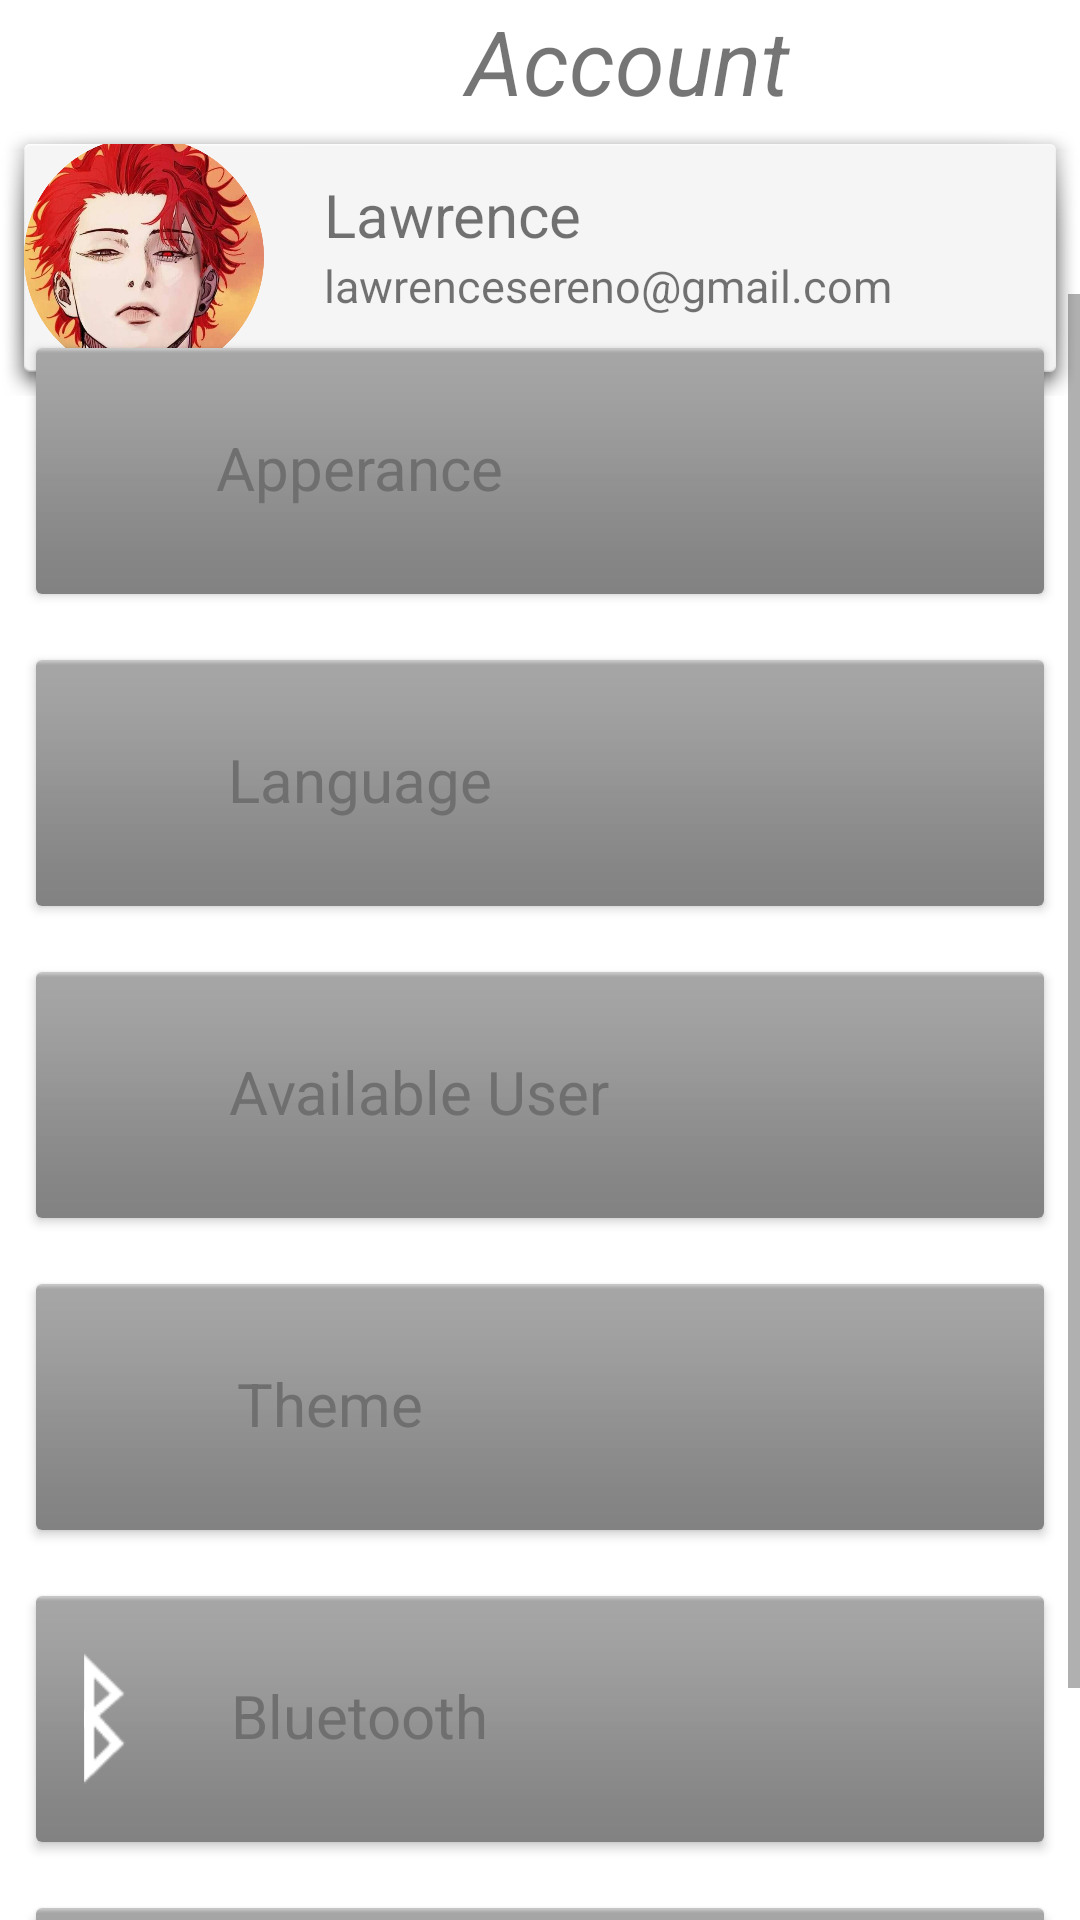

This screen was rendered from an Android layout file. Write that file and the resources it references.
<!-- AndroidManifest.xml: application theme Base.Theme.Newjks -->
<!-- res/layout/fragment_setting.xml -->
<?xml version="1.0" encoding="utf-8"?>
<FrameLayout xmlns:android="http://schemas.android.com/apk/res/android"
    xmlns:app="http://schemas.android.com/apk/res-auto"
    xmlns:tools="http://schemas.android.com/tools"
    android:layout_width="match_parent"
    android:layout_height="match_parent"
    tools:context=".SettingFragment">

    

    <TextView
        android:layout_width="213dp"
        android:layout_height="wrap_content"
        android:layout_marginStart="103dp"
        android:layout_marginRight="200dp"
        android:gravity="center"
        android:text="Account"
        android:textSize="30sp"
        android:textStyle="italic"
        tools:textStyle="bold" />

    <LinearLayout
        android:layout_width="match_parent"
        android:layout_height="92dp"
        android:layout_marginTop="40dp"
        android:background="@android:drawable/dialog_holo_light_frame"
        android:orientation="vertical"
        tools:background="@drawable/custom_edittext_bg">

        <TextView
            android:layout_width="match_parent"
            android:layout_height="wrap_content"
            android:layout_marginLeft="100dp"
            android:layout_marginTop="10dp"
            android:text="Lawrence"
            android:textSize="20sp" />

        <TextView
            android:layout_width="match_parent"
            android:layout_height="wrap_content"
            android:layout_marginLeft="100dp"
            android:layout_marginTop="0dp"
            android:text="lawrencesereno@gmail.com"
            android:textSize="15sp" />

        <ImageView
            android:layout_width="80dp"
            android:layout_height="80dp"
            android:layout_marginTop="-60dp"
            android:background="@drawable/profile1" />
    </LinearLayout>

    <TextView
        android:layout_width="151dp"
        android:layout_height="wrap_content"
        android:layout_marginStart="130dp"
        android:layout_marginTop="130dp"
        android:layout_marginRight="200dp"
        android:gravity="center"
        android:text="Settings"
        android:textSize="30sp"
        android:textStyle="bold"
        tools:gravity="center" />

    <ScrollView
        android:layout_width="match_parent"
        android:layout_height="542dp"
        android:layout_gravity="bottom">

        <GridLayout
            android:layout_width="match_parent"
            android:layout_height="wrap_content"
            android:layout_marginTop="8dp"
            android:alignmentMode="alignMargins"
            android:columnCount="1"
            android:columnOrderPreserved="true"
            android:rowCount="3">

            <androidx.cardview.widget.CardView
                android:layout_width="wrap_content"
                android:layout_height="wrap_content"
                android:layout_rowWeight="1"
                android:layout_columnWeight="1"
                android:layout_margin="12dp"
                android:layout_marginTop="10dp">

                <LinearLayout
                    android:layout_width="match_parent"
                    android:layout_height="match_parent"
                    android:background="@android:drawable/bottom_bar"
                    android:gravity="center"
                    android:orientation="vertical"
                    android:padding="16dp">

                    <ImageView
                        android:layout_width="50dp"
                        android:layout_height="50dp"
                        android:layout_marginRight="150dp" />

                    <TextView
                        android:layout_width="wrap_content"
                        android:layout_height="wrap_content"
                        android:layout_marginTop="-40dp"
                        android:layout_marginRight="60dp"
                        android:text="Apperance"
                        android:textColor="#6f6f6f"
                        android:textSize="20sp" />
                </LinearLayout>
            </androidx.cardview.widget.CardView>

            <androidx.cardview.widget.CardView
                android:layout_width="wrap_content"
                android:layout_height="wrap_content"
                android:layout_rowWeight="1"
                android:layout_columnWeight="1"
                android:layout_margin="12dp"
                android:layout_marginTop="10dp">

                <LinearLayout
                    android:layout_width="match_parent"
                    android:layout_height="match_parent"
                    android:background="@android:drawable/bottom_bar"
                    android:gravity="center"
                    android:orientation="vertical"
                    android:padding="16dp">

                    <ImageView
                        android:layout_width="50dp"
                        android:layout_height="50dp"
                        android:layout_marginRight="150dp"
                        app:srcCompat="@drawable/icons8_language_50" />

                    <TextView
                        android:layout_width="wrap_content"
                        android:layout_height="wrap_content"
                        android:layout_marginTop="-40dp"
                        android:layout_marginRight="60dp"
                        android:text="Language"
                        android:textColor="#6f6f6f"
                        android:textSize="20sp" />
                </LinearLayout>
            </androidx.cardview.widget.CardView>

            <androidx.cardview.widget.CardView
                android:layout_width="wrap_content"
                android:layout_height="wrap_content"
                android:layout_rowWeight="1"
                android:layout_columnWeight="1"
                android:layout_margin="12dp"
                android:layout_marginTop="10dp">

                <LinearLayout
                    android:layout_width="match_parent"
                    android:layout_height="match_parent"
                    android:background="@android:drawable/bottom_bar"
                    android:gravity="center"
                    android:orientation="vertical"
                    android:padding="16dp">

                    <ImageView
                        android:layout_width="50dp"
                        android:layout_height="50dp"
                        android:layout_marginRight="150dp" />

                    <TextView
                        android:layout_width="wrap_content"
                        android:layout_height="wrap_content"
                        android:layout_marginTop="-40dp"
                        android:layout_marginRight="40dp"
                        android:text="Available User"
                        android:textColor="#6f6f6f"
                        android:textSize="20sp" />
                </LinearLayout>
            </androidx.cardview.widget.CardView>

            <androidx.cardview.widget.CardView
                android:layout_width="wrap_content"
                android:layout_height="wrap_content"
                android:layout_rowWeight="1"
                android:layout_columnWeight="1"
                android:layout_margin="12dp"
                android:layout_marginTop="10dp">

                <LinearLayout
                    android:layout_width="match_parent"
                    android:layout_height="match_parent"
                    android:background="@android:drawable/bottom_bar"
                    android:gravity="center"
                    android:orientation="vertical"
                    android:padding="16dp">

                    <ImageView
                        android:layout_width="50dp"
                        android:layout_height="50dp"
                        android:layout_marginRight="150dp" />

                    <TextView
                        android:layout_width="wrap_content"
                        android:layout_height="wrap_content"
                        android:layout_marginTop="-40dp"
                        android:layout_marginRight="70dp"
                        android:text="Theme"
                        android:textColor="#6f6f6f"
                        android:textSize="20sp" />
                </LinearLayout>
            </androidx.cardview.widget.CardView>

            <androidx.cardview.widget.CardView
                android:layout_width="wrap_content"
                android:layout_height="wrap_content"
                android:layout_rowWeight="1"
                android:layout_columnWeight="1"
                android:layout_margin="12dp"
                android:layout_marginTop="10dp">

                <LinearLayout
                    android:layout_width="match_parent"
                    android:layout_height="match_parent"
                    android:background="@android:drawable/bottom_bar"
                    android:gravity="center"
                    android:orientation="vertical"
                    android:padding="16dp">

                    <ImageView
                        android:layout_width="50dp"
                        android:layout_height="50dp"
                        android:layout_marginRight="150dp"
                        android:background="@android:drawable/stat_sys_data_bluetooth" />

                    <TextView
                        android:layout_width="wrap_content"
                        android:layout_height="wrap_content"
                        android:layout_marginTop="-40dp"
                        android:layout_marginRight="60dp"
                        android:text="Bluetooth"
                        android:textColor="#6f6f6f"
                        android:textSize="20sp" />
                </LinearLayout>
            </androidx.cardview.widget.CardView>

            <androidx.cardview.widget.CardView
                android:layout_width="wrap_content"
                android:layout_height="wrap_content"
                android:layout_rowWeight="1"
                android:layout_columnWeight="1"
                android:layout_margin="12dp"
                android:layout_marginTop="10dp">

                <LinearLayout
                    android:layout_width="match_parent"
                    android:layout_height="match_parent"
                    android:background="@android:drawable/bottom_bar"
                    android:gravity="center"
                    android:orientation="vertical"
                    android:padding="16dp">

                    <ImageView
                        android:layout_width="50dp"
                        android:layout_height="50dp"
                        android:layout_marginRight="150dp" />

                    <TextView
                        android:layout_width="wrap_content"
                        android:layout_height="wrap_content"
                        android:layout_marginTop="-40dp"
                        android:layout_marginRight="65dp"
                        android:text="Log Out"
                        android:textColor="#6f6f6f"
                        android:textSize="20sp" />
                </LinearLayout>
            </androidx.cardview.widget.CardView>
        </GridLayout>
    </ScrollView>
</FrameLayout>
<!-- resources referenced by this layout -->
<resources>
  <!-- drawable custom_edittext_bg (drawable) -->
  <?xml version="1.0" encoding="utf-8"?>
  <shape xmlns:android="http://schemas.android.com/apk/res/android" android:shape="rectangle">
      <corners android:radius="30dp"/>
      <solid android:color="#C38222"/>
      <stroke android:width="5dp" android:color="#CCCCCC"/>
  </shape>
  <!-- drawable profile1: png bitmap (drawable, 518545 bytes) -->
  <style name="Base.Theme.Newjks" parent="Theme.MaterialComponents.DayNight.NoActionBar">
          <item name="android:windowFullscreen">true</item>
          
      </style>
</resources>
